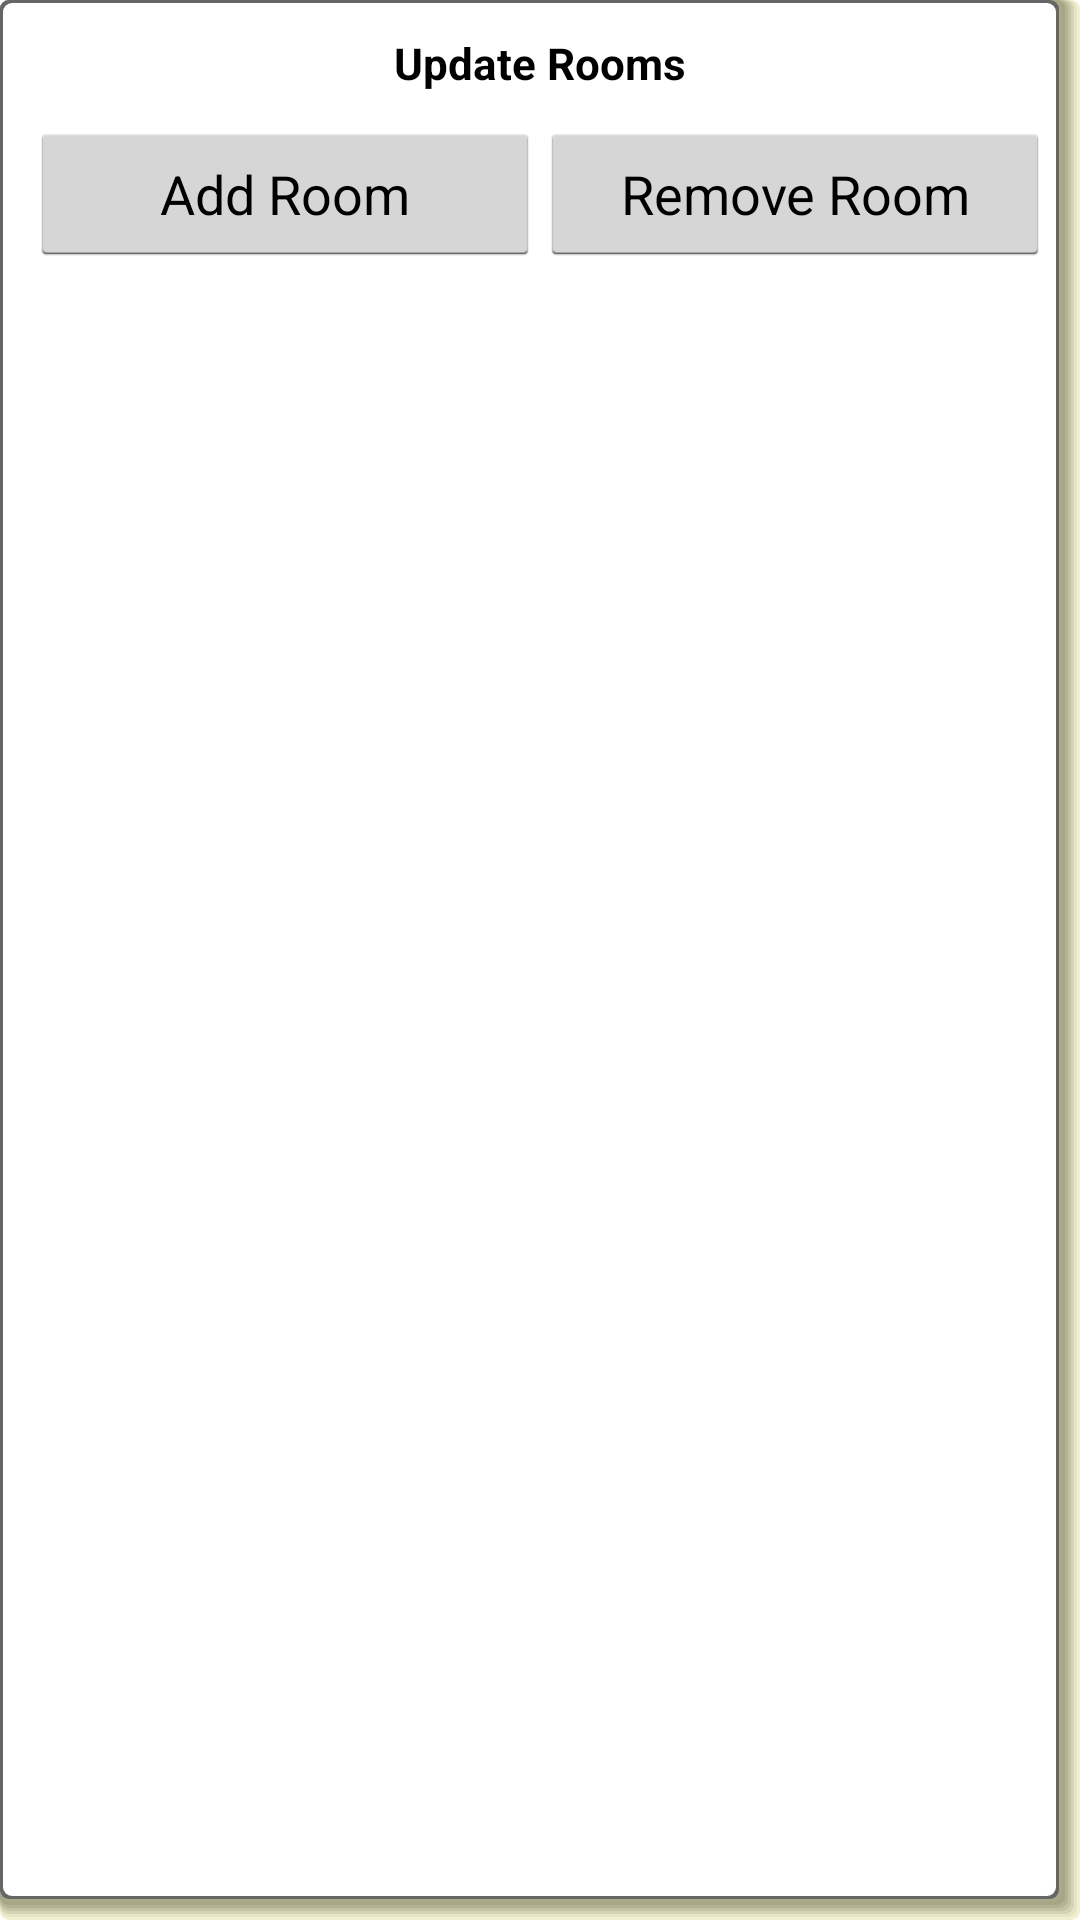

Write the Android layout XML for this screen, with the resource values it uses.
<!-- AndroidManifest.xml: application theme Genie -->
<!-- res/layout/panel_update_rooms.xml -->
<?xml version="1.0" encoding="utf-8"?>
<LinearLayout xmlns:android="http://schemas.android.com/apk/res/android"
    android:id="@+id/panel_change_password"
    style="@style/genie_panel_meter"
    android:layout_width="match_parent"
    android:layout_height="match_parent"
    android:background="@drawable/shadow"
    android:orientation="vertical"
    android:paddingBottom="10dp"
    android:paddingLeft="10dp"
    android:paddingRight="10dp" >

    <TextView
        style="@style/genie_panel_title"
        android:layout_width="match_parent"
        android:layout_height="wrap_content"
        android:text="@string/panel_update_rooms" />
    
    
    <TextView
        android:id="@+id/settings_update_rooms_error"
        android:layout_width="wrap_content"
        android:layout_height="wrap_content"
        android:layout_marginBottom="15dip"
        android:minWidth="@dimen/common_min_width"
        android:textColor="@color/red"
        android:visibility="gone" />

    <LinearLayout
        android:layout_width="match_parent"
        android:layout_height="match_parent"
        android:layout_marginBottom="10dip"
        android:orientation="horizontal"
        android:weightSum="2" >

        
        <RelativeLayout
            android:layout_width="0dp"
            android:layout_height="wrap_content"
            android:gravity="center"
            android:layout_weight="1" >

            <Button
                android:id="@+id/settings_add_room_button"
                android:layout_width="wrap_content"
                android:layout_height="wrap_content"
                android:minWidth="@dimen/common_min_width"
                android:text="@string/panel_update_rooms_add_action" />

            <ProgressBar
                android:id="@+id/settings_add_room_progress"
                style="@android:style/Widget.ProgressBar.Small"
                android:layout_width="wrap_content"
                android:layout_height="wrap_content"
                android:layout_alignRight="@+id/settings_add_room_button"
                android:layout_centerVertical="true"
                android:paddingRight="15dp"
                android:visibility="gone" />
        </RelativeLayout>

        
        <RelativeLayout
            android:layout_width="0dp"
            android:layout_height="wrap_content"
            android:gravity="center"
            android:layout_weight="1" >

            <Button
                android:id="@+id/settings_remove_room_button"
                android:layout_width="wrap_content"
                android:layout_height="wrap_content"
                android:minWidth="@dimen/common_min_width"
                android:text="@string/panel_update_rooms_remove_action" />

            <ProgressBar
                android:id="@+id/settings_remove_room_progress"
                style="@android:style/Widget.ProgressBar.Small"
                android:layout_width="wrap_content"
                android:layout_height="wrap_content"
                android:layout_alignRight="@+id/settings_remove_room_button"
                android:layout_centerVertical="true"
                android:paddingRight="15dp"
                android:visibility="gone" />
        </RelativeLayout>
    </LinearLayout>

</LinearLayout>
<!-- resources referenced by this layout -->
<resources>
  <color name="red">#FF0000</color>
  <dimen name="common_min_width">500dp</dimen>
  <!-- drawable shadow: vector/xml drawable (drawable, 2341 chars, omitted) -->
  <string name="panel_update_rooms">Update Rooms</string>
  <string name="panel_update_rooms_add_action">Add Room</string>
  <string name="panel_update_rooms_remove_action">Remove Room</string>
  <style name="genie_panel_meter">
          <item name="android:gravity">center</item>
      </style>
  <style name="genie_panel_title">
          <item name="android:gravity">center</item>
          <item name="android:textSize">14.5sp</item>
          <item name="android:textStyle">bold</item>
          <item name="android:textColor">@color/black</item>
          <item name="android:padding">10dp</item>
      </style>
  <style name="Genie" parent="android:Theme.Holo.Light.NoActionBar">
          <item name="android:spinnerStyle">@style/GenieSpinnerStyle</item>
          <item name="android:spinnerItemStyle">@style/GenieSpinnerItemStyle</item>
          <item name="android:spinnerDropDownItemStyle">@style/GenieDropDownItemStyle</item>
      </style>
  <color name="black">#000000</color>
  <style name="GenieSpinnerStyle" parent="android:Widget.Spinner">
          <item name="android:background">@drawable/spinner</item>
          <item name="android:dropDownSelector">@drawable/list_selector</item>
          <item name="android:textColor">@color/white</item>
      </style>
  <style name="GenieSpinnerItemStyle" parent="android:Widget.TextView.SpinnerItem">
          <item name="android:textAppearance">@style/GenieTextAppearanceSpinnerItem</item>
      </style>
  <style name="GenieDropDownItemStyle" parent="android:Widget.DropDownItem.Spinner">
          <item name="android:checkMark">@drawable/radio_button</item>
      </style>
  <!-- drawable list_selector (drawable) -->
  <?xml version="1.0" encoding="utf-8"?>
  <selector xmlns:android="http://schemas.android.com/apk/res/android">
  
      <item android:drawable="@android:color/transparent" android:state_window_focused="false"/>
  
      
      <item android:drawable="@drawable/list_selector_disabled_holo_light" android:state_enabled="false" android:state_focused="true" android:state_pressed="true"/>
      <item android:drawable="@drawable/list_selector_disabled_holo_light" android:state_enabled="false" android:state_focused="true"/>
      <item android:drawable="@drawable/list_focused_holo" android:state_focused="true"/>
  
  </selector>
  <color name="white">#FFFFFF</color>
  <style name="GenieTextAppearanceSpinnerItem" parent="android:TextAppearance.Widget.TextView.SpinnerItem">
          <item name="android:textColor">@color/white</item>
      </style>
</resources>
